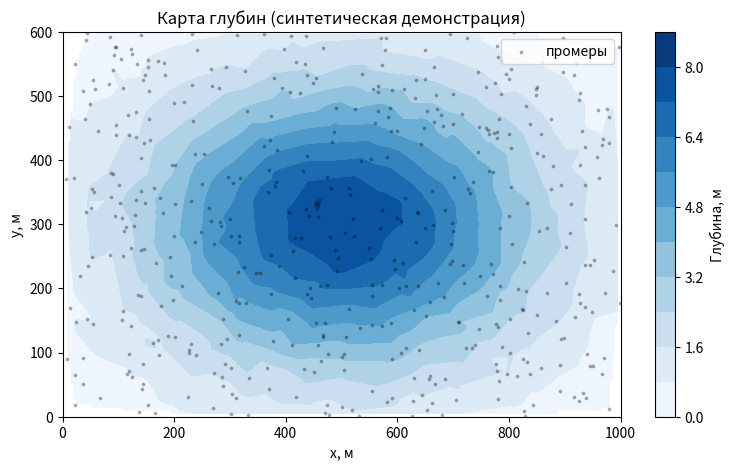

The script that saved this image:
# Шаг 1. Синтетический датасет промеров: имитация эхолотной съёмки озера
import numpy as np
import pandas as pd

rng = np.random.default_rng(42)  # фиксируем зерно — результат воспроизводим
n = 500
x = rng.uniform(0, 1000, n)   # метры, локальная сетка (не реальные координаты)
y = rng.uniform(0, 600, n)
# 'чашеобразное' дно глубиной до ~8 м + шум измерения
depth = 8 * np.exp(-(((x-500)/350)**2 + ((y-300)/220)**2)) + rng.normal(0, 0.15, n)
# внесём 3% выбросов (сбои эхолота: ложное дно, пропуски)
bad = rng.choice(n, size=int(0.03*n), replace=False)
depth[bad] = rng.choice([0.0, 25.0, -1.0], size=bad.size)
df = pd.DataFrame({'x': x, 'y': y, 'depth_m': depth})
df.describe().round(2)


MAX_PLAUSIBLE = 12.0  # м, из паспорта водоёма / архивных съёмок
clean = df[(df.depth_m > 0) & (df.depth_m <= MAX_PLAUSIBLE)].copy()
print(f'Промеров: {len(df)} -> после фильтра: {len(clean)} (отбраковано {len(df)-len(clean)})')


import matplotlib.pyplot as plt
from scipy.interpolate import griddata

gx, gy = np.mgrid[0:1000:200j, 0:600:120j]
grid = griddata(clean[['x','y']].values, clean.depth_m.values, (gx, gy), method='linear')

fig, ax = plt.subplots(figsize=(9, 5))
im = ax.contourf(gx, gy, grid, levels=12, cmap='Blues')
ax.scatter(clean.x, clean.y, s=3, c='k', alpha=0.25, label='промеры')
fig.colorbar(im, label='Глубина, м')
ax.set_title('Карта глубин (синтетическая демонстрация)')
ax.set_xlabel('x, м'); ax.set_ylabel('y, м'); ax.legend()
plt.show()


# Самопроверка (мини-тест практикума)
assert (clean.depth_m > 0).all() and (clean.depth_m <= MAX_PLAUSIBLE).all()
assert np.nanmax(grid) <= MAX_PLAUSIBLE + 1e-6
print('OK: конвейер прошёл самопроверку')
